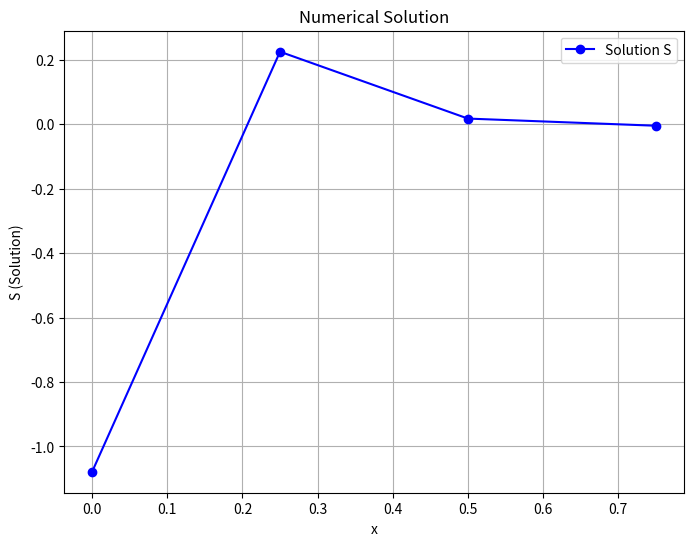

Python code for this plot:
import numpy as np
import sympy as smp
from sympy import symbols, sin, exp, diff, lambdify
from scipy.sparse import diags
import scipy
import matplotlib.pyplot as plt
import sympy as smp
from sympy import symbols
import math
    
y = symbols("y")
x = symbols("x")
alpha = 0.1
a = 0
b = 1
yL = 1
yR =1 

# refx = np.array([0.        , 0.00390625, 0.0078125 , 0.01171875, 0.015625  ,
#        0.01953125, 0.0234375 , 0.02734375, 0.03125   , 0.03515625,
#        0.0390625 , 0.04296875, 0.046875  , 0.05078125, 0.0546875 ,
#        0.05859375, 0.0625    , 0.06640625, 0.0703125 , 0.07421875,
#        0.078125  , 0.08203125, 0.0859375 , 0.08984375, 0.09375   ,
#        0.09765625, 0.1015625 , 0.10546875, 0.109375  , 0.11328125,
#        0.1171875 , 0.12109375, 0.125     , 0.12890625, 0.1328125 ,
#        0.13671875, 0.140625  , 0.14453125, 0.1484375 , 0.15234375,
#        0.15625   , 0.16015625, 0.1640625 , 0.16796875, 0.171875  ,
#        0.17578125, 0.1796875 , 0.18359375, 0.1875    , 0.19140625,
#        0.1953125 , 0.19921875, 0.203125  , 0.20703125, 0.2109375 ,
#        0.21484375, 0.21875   , 0.22265625, 0.2265625 , 0.23046875,
#        0.234375  , 0.23828125, 0.2421875 , 0.24609375, 0.25      ,
#        0.25390625, 0.2578125 , 0.26171875, 0.265625  , 0.26953125,
#        0.2734375 , 0.27734375, 0.28125   , 0.28515625, 0.2890625 ,
#        0.29296875, 0.296875  , 0.30078125, 0.3046875 , 0.30859375,
#        0.3125    , 0.31640625, 0.3203125 , 0.32421875, 0.328125  ,
#        0.33203125, 0.3359375 , 0.33984375, 0.34375   , 0.34765625,
#        0.3515625 , 0.35546875, 0.359375  , 0.36328125, 0.3671875 ,
#        0.37109375, 0.375     , 0.37890625, 0.3828125 , 0.38671875,
#        0.390625  , 0.39453125, 0.3984375 , 0.40234375, 0.40625   ,
#        0.41015625, 0.4140625 , 0.41796875, 0.421875  , 0.42578125,
#        0.4296875 , 0.43359375, 0.4375    , 0.44140625, 0.4453125 ,
#        0.44921875, 0.453125  , 0.45703125, 0.4609375 , 0.46484375,
#        0.46875   , 0.47265625, 0.4765625 , 0.48046875, 0.484375  ,
#        0.48828125, 0.4921875 , 0.49609375, 0.5       , 0.50390625,
#        0.5078125 , 0.51171875, 0.515625  , 0.51953125, 0.5234375 ,
#        0.52734375, 0.53125   , 0.53515625, 0.5390625 , 0.54296875,
#        0.546875  , 0.55078125, 0.5546875 , 0.55859375, 0.5625    ,
#        0.56640625, 0.5703125 , 0.57421875, 0.578125  , 0.58203125,
#        0.5859375 , 0.58984375, 0.59375   , 0.59765625, 0.6015625 ,
#        0.60546875, 0.609375  , 0.61328125, 0.6171875 , 0.62109375,
#        0.625     , 0.62890625, 0.6328125 , 0.63671875, 0.640625  ,
#        0.64453125, 0.6484375 , 0.65234375, 0.65625   , 0.66015625,
#        0.6640625 , 0.66796875, 0.671875  , 0.67578125, 0.6796875 ,
#        0.68359375, 0.6875    , 0.69140625, 0.6953125 , 0.69921875,
#        0.703125  , 0.70703125, 0.7109375 , 0.71484375, 0.71875   ,
#        0.72265625, 0.7265625 , 0.73046875, 0.734375  , 0.73828125,
#        0.7421875 , 0.74609375, 0.75      , 0.75390625, 0.7578125 ,
#        0.76171875, 0.765625  , 0.76953125, 0.7734375 , 0.77734375,
#        0.78125   , 0.78515625, 0.7890625 , 0.79296875, 0.796875  ,
#        0.80078125, 0.8046875 , 0.80859375, 0.8125    , 0.81640625,
#        0.8203125 , 0.82421875, 0.828125  , 0.83203125, 0.8359375 ,
#        0.83984375, 0.84375   , 0.84765625, 0.8515625 , 0.85546875,
#        0.859375  , 0.86328125, 0.8671875 , 0.87109375, 0.875     ,
#        0.87890625, 0.8828125 , 0.88671875, 0.890625  , 0.89453125,
#        0.8984375 , 0.90234375, 0.90625   , 0.91015625, 0.9140625 ,
#        0.91796875, 0.921875  , 0.92578125, 0.9296875 , 0.93359375,
#        0.9375    , 0.94140625, 0.9453125 , 0.94921875, 0.953125  ,
#        0.95703125, 0.9609375 , 0.96484375, 0.96875   , 0.97265625,
#        0.9765625 , 0.98046875, 0.984375  , 0.98828125, 0.9921875 ,
#        0.99609375, 1.        ])

# ref = np.array([9.86706721e-07, 3.44954056e-06, 2.66540985e-06, 3.32943500e-06,
#        3.15406582e-06, 3.32684624e-06, 3.31313610e-06, 3.36782918e-06,
#        3.38182572e-06, 3.40675636e-06, 3.42185941e-06, 3.43750063e-06,
#        3.45005239e-06, 3.46170707e-06, 3.47197151e-06, 3.48139488e-06,
#        3.48999820e-06, 3.49797113e-06, 3.50538900e-06, 3.51234440e-06,
#        3.51889863e-06, 3.52510786e-06, 3.53101607e-06, 3.53666105e-06,
#        3.54207413e-06, 3.54728208e-06, 3.55230764e-06, 3.55717038e-06,
#        3.56188718e-06, 3.56647267e-06, 3.57093964e-06, 3.57529928e-06,
#        3.57956143e-06, 3.58373479e-06, 3.58782708e-06, 3.59184516e-06,
#        3.59579516e-06, 3.59968256e-06, 3.60351229e-06, 3.60728880e-06,
#        3.61101609e-06, 3.61469779e-06, 3.61833720e-06, 3.62193733e-06,
#        3.62550090e-06, 3.62903041e-06, 3.63252815e-06, 3.63599622e-06,
#        3.63943655e-06, 3.64285091e-06, 3.64624095e-06, 3.64960816e-06,
#        3.65295395e-06, 3.65627962e-06, 3.65958637e-06, 3.66287531e-06,
#        3.66614749e-06, 3.66940388e-06, 3.67264537e-06, 3.67587281e-06,
#        3.67908699e-06, 3.68228865e-06, 3.68547847e-06, 3.68865711e-06,
#        3.69182518e-06, 3.69498324e-06, 3.69813184e-06, 3.70127149e-06,
#        3.70440266e-06, 3.70752580e-06, 3.71064134e-06, 3.71374968e-06,
#        3.71685120e-06, 3.71994626e-06, 3.72303521e-06, 3.72611836e-06,
#        3.72919602e-06, 3.73226849e-06, 3.73533603e-06, 3.73839892e-06,
#        3.74145740e-06, 3.74451171e-06, 3.74756208e-06, 3.75060872e-06,
#        3.75365184e-06, 3.75669164e-06, 3.75972830e-06, 3.76276200e-06,
#        3.76579291e-06, 3.76882120e-06, 3.77184702e-06, 3.77487052e-06,
#        3.77789185e-06, 3.78091115e-06, 3.78392854e-06, 3.78694415e-06,
#        3.78995811e-06, 3.79297052e-06, 3.79598151e-06, 3.79899117e-06,
#        3.80199962e-06, 3.80500694e-06, 3.80801325e-06, 3.81101862e-06,
#        3.81402315e-06, 3.81702692e-06, 3.82003002e-06, 3.82303252e-06,
#        3.82603449e-06, 3.82903603e-06, 3.83203718e-06, 3.83503803e-06,
#        3.83803863e-06, 3.84103906e-06, 3.84403938e-06, 3.84703963e-06,
#        3.85003989e-06, 3.85304021e-06, 3.85604064e-06, 3.85904123e-06,
#        3.86204203e-06, 3.86504310e-06, 3.86804448e-06, 3.87104622e-06,
#        3.87404835e-06, 3.87705093e-06, 3.88005400e-06, 3.88305760e-06,
#        3.88606176e-06, 3.88906652e-06, 3.89207193e-06, 3.89507801e-06,
#        3.89808481e-06, 3.90109236e-06, 3.90410068e-06, 3.90710982e-06,
#        3.91011980e-06, 3.91313065e-06, 3.91614241e-06, 3.91915510e-06,
#        3.92216875e-06, 3.92518339e-06, 3.92819904e-06, 3.93121574e-06,
#        3.93423350e-06, 3.93725235e-06, 3.94027231e-06, 3.94329341e-06,
#        3.94631567e-06, 3.94933911e-06, 3.95236376e-06, 3.95538963e-06,
#        3.95841675e-06, 3.96144514e-06, 3.96447481e-06, 3.96750578e-06,
#        3.97053808e-06, 3.97357172e-06, 3.97660672e-06, 3.97964310e-06,
#        3.98268088e-06, 3.98572006e-06, 3.98876067e-06, 3.99180273e-06,
#        3.99484625e-06, 3.99789124e-06, 4.00093772e-06, 4.00398571e-06,
#        4.00703521e-06, 4.01008625e-06, 4.01313883e-06, 4.01619298e-06,
#        4.01924870e-06, 4.02230600e-06, 4.02536491e-06, 4.02842543e-06,
#        4.03148757e-06, 4.03455134e-06, 4.03761677e-06, 4.04068385e-06,
#        4.04375261e-06, 4.04682305e-06, 4.04989518e-06, 4.05296901e-06,
#        4.05604456e-06, 4.05912183e-06, 4.06220084e-06, 4.06528159e-06,
#        4.06836410e-06, 4.07144837e-06, 4.07453441e-06, 4.07762224e-06,
#        4.08071186e-06, 4.08380328e-06, 4.08689651e-06, 4.08999156e-06,
#        4.09308843e-06, 4.09618714e-06, 4.09928770e-06, 4.10239010e-06,
#        4.10549437e-06, 4.10860050e-06, 4.11170851e-06, 4.11481841e-06,
#        4.11793019e-06, 4.12104387e-06, 4.12415946e-06, 4.12727696e-06,
#        4.13039639e-06, 4.13351773e-06, 4.13664102e-06, 4.13976624e-06,
#        4.14289341e-06, 4.14602254e-06, 4.14915362e-06, 4.15228668e-06,
#        4.15542170e-06, 4.15855871e-06, 4.16169771e-06, 4.16483869e-06,
#        4.16798167e-06, 4.17112666e-06, 4.17427366e-06, 4.17742268e-06,
#        4.18057371e-06, 4.18372678e-06, 4.18688187e-06, 4.19003901e-06,
#        4.19319819e-06, 4.19635942e-06, 4.19952270e-06, 4.20268805e-06,
#        4.20585545e-06, 4.20902493e-06, 4.21219648e-06, 4.21537009e-06,
#        4.21854576e-06, 4.22172345e-06, 4.22490304e-06, 4.22808430e-06,
#        4.23126659e-06, 4.23444839e-06, 4.23762603e-06, 4.24079062e-06,
#        4.24392062e-06, 4.24696392e-06, 4.24979451e-06, 4.25210752e-06,
#        4.25316545e-06, 4.25118440e-06, 4.24184914e-06, 4.21472150e-06,
#        4.14455261e-06, 3.97026837e-06, 3.54413883e-06, 2.50882783e-06])


for itr in range(2,3):
    n = 2**itr
    h=(b-a)/n-1
    Ht2 = 0.5
    # print(h)
    c = 0.1
    X=np.linspace(a,b,n+1)
    # print("x",X)
    # Refs = np.zeros(len(X)-1)
    # for i in range(len(X)-1):
        # k = X[i]
        # index = np.where(refx == k)[0][0]
        # print(f"The index of {k} in ref X = {index}")
        # SS = ref[index]
        # print(SS)
        # Refs[i] = SS
        
    f = -Ht2*(1-(y/(1-alpha*y)))
    # print(f)
    f_fun = smp.lambdify(y,f)
    u0y = f/2
    uxy = f
    
    
    
    # intial guess for Quassilinirization 
    
    # y0x = 
    Y = np.zeros(n+1)
    Yi = np.zeros(n+1)
    mu = np.zeros(n+1)
    for i in range(0,n+1):
        mu[i] = ((1+c)**(X[i])-1)/(c)
        # w = 1
        # mu[i] = math.asin((c * math.cos(math.pi * i / n)) / math.asin(c))
    
    # print("mu",mu)
    # hb = np.zeros(n+1)
    hf = np.zeros(n+1)
    # for i in range(1,n+1):
    #     hb[i] = mu[i-1]-mu[i]
    for i in range(0,n):
        hf[i+1] = mu[i+1]-mu[i]
    # hf[0]=hf[1]
        # hf[n] = 0.17A
    # hf = np.zeros(n+1)
    # for i in range(n+1):
    #     hf[i] = h
    hb = hf
    # print("hb",hb)
    # print("hf",hf)
    
    M1 = 1/x
    #numerical values of M 
    M_fun = smp.lambdify(x,M1)
    M = np.zeros(n+1)
    
    for i in range(n+1):
        if X[i]!=0:
            M[i] = M_fun(X[i])
    
            # M[i] = 1/X[i]
        else:
            M[i]=0
    # print("M",M)    
      
    # Frist Derivative of M = Md1
    Md1 = smp.diff(M1,x)
    Md1_fun =smp.lambdify(x,Md1)
    # print(Md1)
    Md2 = smp.diff(Md1,x)
    Md2_fun =smp.lambdify(x,Md2)
    
    Md1 = np.zeros(n+1)
    Md2 = np.zeros(n+1)
    # print(Md2)
    for i in range(n+1):
        if X[i]!=0:
                Md1[i] = Md1_fun(X[i])
                Md2[i] = Md2_fun(X[i])
                # M[i] = 1/X[i]
        else:
            Md1[i]=0
            Md2[i]=0
    
        
    
    Y = np.zeros(n)
    Y0 = np.zeros(n)
    # print(Y)
    Y1 = np.zeros(n+1)
    Y2 = np.zeros(n+1)
    uy1 = np.zeros(n+1)
    uy2 = np.zeros(n+1)
    u1 = np.zeros(n+1)
    Vt1 = np.zeros(n+1)
    Vt2 = np.zeros(n+1)
    Ut1 = np.zeros(n+1)
    Ut2 = np.zeros(n+1)
    
    for i in range(n):
        Y0[i] = 1/(1+alpha)
    
    for l in range(5):
        for i in range(n): 
            # Y0[i] = 1/(1+alpha)
            # Y0 = np.array([0.0090162 ,0.01068306 ,0.01205378 ,0.00906355])
            
            Y[i] = -Ht2*(1-(Y0[i]/1-alpha*Y0[i]))
        
            uy1[i] = Ht2/(1-alpha*Y[i]**2)
            uy2[i] = 2*alpha*((1-alpha*Y[i])*Y2[i]+3*alpha*Y1[i]**2)/(1-alpha*Y[i])**4
            u1[i] = Ht2*(Y1[i])/(1-alpha*Y[i])**2
            # 
        # Y = Yi
        # Y = np.array([0.14206078,0.13517144,0.39992203,0.90909091])
        # print("1",Y)
        Ut = np.zeros(n)
        Vt = np.zeros(n)
        for i in range(1,n):
            Ut[i] = Ht2/(1-alpha*Y[i])**2
            Ut[0] = Ht2/(1-alpha*Y[0])**2*(0.5)
            Ut1[i-1] = Ut[i]-Ut[i-1]
            Ut2[i-1] = Ut1[i]-Ut1[i-1]
            # Ut1 = np.array([0.2455157,0,0,0,0,0])
            # Ut2 = np.array([-0.2455157,0,0,0,0,0])
            
            Vt[i] = f_fun(Y[i]) -Y[i]*Ht2/(1-alpha*Y[i])**2
            Vt[0] = (f_fun(Y[0]))/2 -Y[0]*Ht2/(1-alpha*Y[0])**2
            Vt1[i-1] = Vt[i]-Vt[i-1]
            Vt2[i-1] =  Vt1[i]-Vt1[i-1]
            # Vt1 = np.array([-0.27252252,0,0,0,0,0])
            # Vt2 = np.array([0.27252252,0,0,0,0,0])
            
        # # values of ai,bi,ci,di
        # ai = np.zeros(n)
        # bi= np.zeros(n)
        # ci= np.zeros(n)
        # di= np.zeros(n)
        # for i in range (0,n):
        #    ai[i] = -1 + (((hb[i] - hf[i+1]) / 3) * M[i]) + (((hb[i])**2 + (hf[i+1])**2 - hb[i] * hf[i+1]) / 12) * ((M[i])**2 +Ut[i]- Md1[i]) - ((hb[i] * hf[i+1]) / 6) * (M[i])**2 + ((hb[i] * (hf[i+1])**2 - (hb[i])**2 * hf[i+1]) / 24) * ((M[i])**3 + M[i]*Ut[i] - 2 * M[i] * Md1[i])
        #    bi[i] = ((hf[i+1] - hb[i]) / 3) * (Ut[i] - Md1[i])+ ((hb[i]**2 + hf[i+1]**2 - hb[i] * hf[i+1]) / 12) * (M[i] * Md1[i] - M[i] * Ut[i] + 2 * Ut1[i] - Md2[i]) - M[i]+ (hb[i] * hf[i+1] / 6) * (M[i] * Ut[i] - M[i] * Md1[i])+ ((hb[i] * hf[i+1]**2 - hf[i+1] * hb[i]**2) / 24) * (M[i]**2 * Md1[i] - M[i]**2 * Ut[i] + 2 * M[i] * Ut1[i] - M[i] * Md2[i])
        #    ci[i] = ((hf[i+1] - hb[i]) / 3) * (Ut1[i]) + ((hb[i]**2 + hf[i+1]**2 - hb[i] * hf[i+1]) / 12) * (Ut2[i] - M[i] * Ut1[i]) + (hb[i] * hf[i+1] / 6) * (M[i] * Ut1[i]) + ((hb[i] * hf[i+1]**2 - hf[i+1] * hb[i]**2) / 24) * (M[i] * Ut2[i] - M[i]**2 * Ut1[i]) + Ut[i]
        #    di[i] = ((hf[i+1] - hb[i]) / 3) * Vt1[i]+ ((hb[i]**2 + hf[i+1]**2 - hb[i] * hf[i+1]) / 12) * (Vt2[i] - M[i] * Vt1[i])+ (hb[i] * hf[i+1] / 6) * M[i] * Vt1[i]+ ((hb[i] * hf[i+1]**2 - hf[i+1] * hb[i]**2) / 24) * (M[i] * Vt2[i] - M[i]**2 * Vt1[i]) + Vt[i]
        
        # # for tridiagonal system 
        # p = np.zeros(n)
        # q = np.zeros(n)
        # r = np.zeros(n)
        # s = np.zeros(n)
        # rt = np.zeros(n)
        # st = np.zeros(n)
        
        # for i in range(0,n):
        #     p[i] = -2*ai[i]/(hb[i]*hf[i+1])
        #     q[i] = -bi[i]*((hb[i])**2 * (hf[i+1]**2))/(hb[i]*hf[i+1])
            
        # # for i in range(1,n-1):
        #     r[i] = -2*ai[i]/(hb[i]*(hb[i]+hf[i+1]))
        #     rt[i] = 2*ai[i]/(hb[i]*(hb[i]+hf[i+1]))
        #     s[i] = bi[i]*hf[i+1]/(hb[i]*(hb[i]+hf[i+1]))
        #     st[i] = bi[i]*hb[i]/(hf[i+1]*(hb[i]+hf[i+1]))
        
        vi = np.zeros(n)
        wi = np.zeros(n)
        wti = np.zeros(n)
        # for i in range(n):
        #     vi[i] = p[i]+q[i]+ci[i]
        #     wti[i] = rt[i]-st[i]
        # for i in range(1,n):
        #     wi[i-1] = r[i]-s[i]
        
        for i in range(n):
            D = (mu[i+1]-mu[i])*(mu[i]-mu[i-1])/(mu[i+1]-mu[i-1])**2
            vi[i] = -12/D+2*((1/(mu[i]-mu[i-1])+1/(mu[i]-mu[i+1])))*M[i]+Ut[i]
            wti[i] = (12/D)*((mu[i+1]-mu[i])/(mu[i+1]-mu[i-1]))*M[i]*2*((mu[i]-mu[i-1])/(mu[i+1]-mu[i-1]))*((1/(mu[i+1]-mu[i]))+1/(mu[i+1]-mu[i-1]))
            
        for i in range(1,n):
            wi[i-1] = (12/D)*((mu[i+1]-mu[i])/(mu[i+1]-mu[i-1]))+M[i]*2*((mu[i]-mu[i+1])/(mu[i-1]-mu[i+1]))*((1/(mu[i-1]-mu[i]))+1/(mu[i-1]-mu[i+1]))
            
            
        
        # Sparse matrix A setup
        A = diags([wi, vi, wti], [-1,0,1], shape=(n, n)).toarray()
        A[0,1] = -12/D+2*((1/(mu[i]-mu[i-1])+1/(mu[i]-mu[i+1])))*M[i]+Ut[i]+(12/D)*((mu[i+1]-mu[i])/(mu[i+1]-mu[i-1]))*M[i]*2*((mu[i]-mu[i-1])/(mu[i+1]-mu[i-1]))*((1/(mu[i+1]-mu[i]))+1/(mu[i+1]-mu[i-1]))
        
        # A[0,1] = 
        R= np.zeros(n)
        for i in range(n):
            R[i] = -Vt[i] 
        S = np.linalg.solve(A,R)
        Y0 = S
        # print("S",Y0)
        
    # E = max(abs(Refs-Y0))
    # print(f"The Error on h = {hf} is {E}")
    
    
    # Adjust X to match the dimensions of S
    plt.figure(figsize=(8, 6))
    plt.plot(X[:n], S, marker='o', linestyle='-', color='b', label="Solution S")
    plt.xlabel("x")
    plt.ylabel("S (Solution)")
    plt.title("Numerical Solution")
    plt.legend()
    plt.grid()
    plt.show()
    
